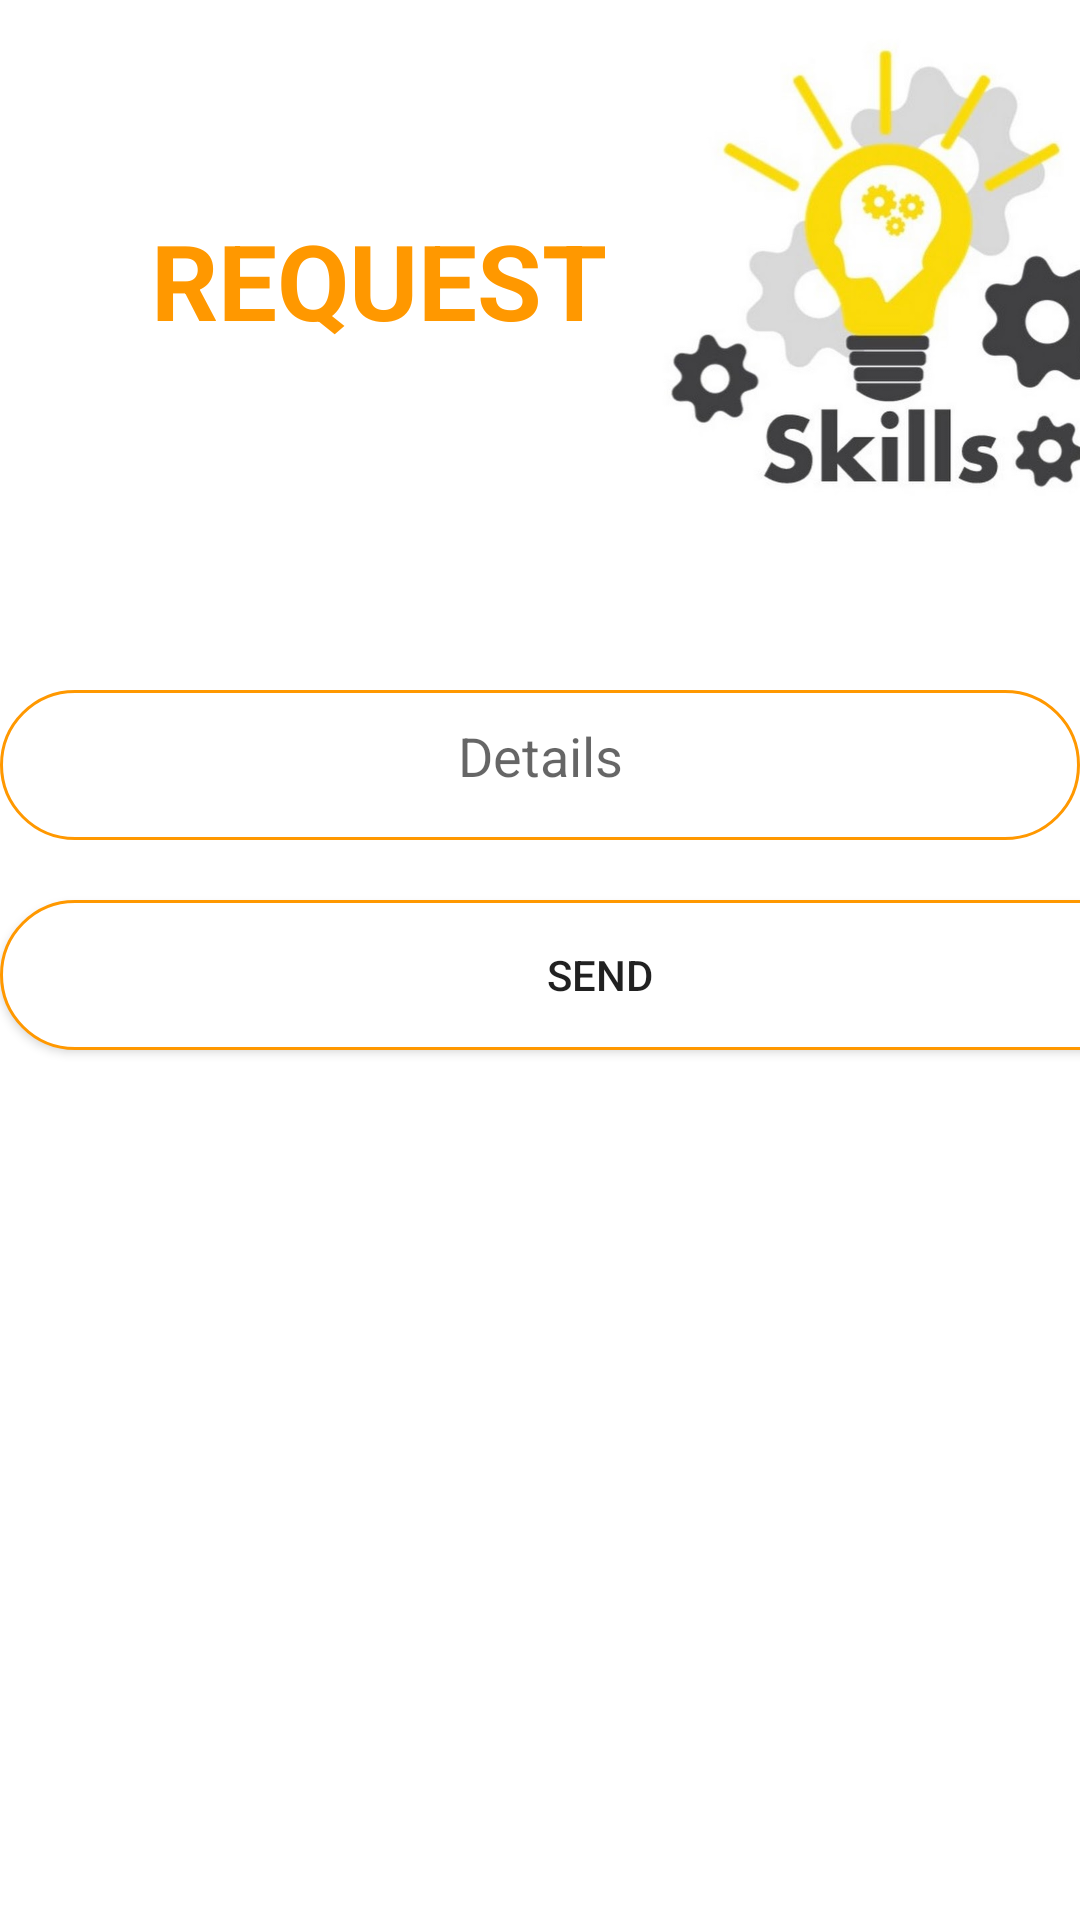

Android layout source for this screen:
<!-- AndroidManifest.xml: application theme Theme.Skill_Swapping -->
<!-- res/layout/activity_user_send_request.xml -->
<?xml version="1.0" encoding="utf-8"?>
<LinearLayout xmlns:android="http://schemas.android.com/apk/res/android"
    xmlns:app="http://schemas.android.com/apk/res-auto"
    xmlns:tools="http://schemas.android.com/tools"
    android:layout_width="match_parent"
    android:layout_height="match_parent"
    tools:context=".user_send_request"
    android:orientation="vertical"
    android:gravity="center">
    <LinearLayout
        android:layout_width="match_parent"
        android:layout_height="match_parent"
        android:orientation="vertical">
        <TableLayout
            android:layout_width="match_parent"
            android:layout_height="300sp">

        <TableRow
            android:layout_width="match_parent"
            android:layout_height="match_parent" >

            <ImageView
                android:id="@+id/imageView3"
                android:layout_width="400dp"
                android:layout_height="200dp"
                android:paddingLeft="200dp"

                app:srcCompat="@drawable/skill_logo" />

            <TextView
                android:id="@+id/textView2"
                android:layout_width="match_parent"
                android:layout_height="wrap_content"
                android:gravity="center"
                android:layout_marginLeft="-350dp"
                android:layout_marginTop="70dp"
                android:text="request"
                android:textAllCaps="true"
                android:textColor="#FF9800"
                android:textSize="35dp"
                android:textStyle="bold" />
        </TableRow>

    <EditText
        android:id="@+id/editTextTextPersonName6"
        android:layout_width="350dp"
        android:layout_height="50dp"
        android:paddingBottom="6dp"
        android:layout_marginTop="30dp"
        android:background="@drawable/curve"
        android:ems="10"
        android:inputType="textPersonName"
        android:gravity="center"
        android:hint="Details" />
        </TableLayout>

    <Button
        android:id="@+id/button5"
        android:layout_width="400dp"
        android:layout_height="50dp"
        android:background="@drawable/curve"
        android:layout_weight="0"

        android:text="send" />
    </LinearLayout>
</LinearLayout>
<!-- resources referenced by this layout -->
<resources>
  <!-- drawable curve (drawable) -->
  <?xml version="1.0" encoding="utf-8"?>
  <shape xmlns:android="http://schemas.android.com/apk/res/android"
      android:shape="rectangle"
      android:padding="10dp">
  
      <solid android:color="#ffffff" />
      <corners
          android:bottomRightRadius="50dp"
          android:bottomLeftRadius="50dp"
          android:topLeftRadius="50dp"
          android:topRightRadius="50dp" />
      <stroke android:width="1dip" android:color="#FF9800" />
  
  </shape>
  <!-- drawable skill_logo: jpg bitmap (drawable-v24, 39562 bytes) -->
  <style name="Theme.Skill_Swapping" parent="Theme.MaterialComponents.DayNight.DarkActionBar">
          
          <item name="colorPrimary">#FF9800</item>
          <item name="colorPrimaryVariant">#FF9800</item>
          <item name="colorOnPrimary">@color/white</item>
          
          <item name="colorSecondary">@color/teal_200</item>
          <item name="colorSecondaryVariant">@color/teal_700</item>
          <item name="colorOnSecondary">@color/black</item>
          
          <item name="android:statusBarColor">#FF9800</item>
          
      </style>
  <color name="white">#FFFFFFFF</color>
  <color name="teal_200">#FF03DAC5</color>
  <color name="teal_700">#FF018786</color>
  <color name="black">#FF000000</color>
</resources>
